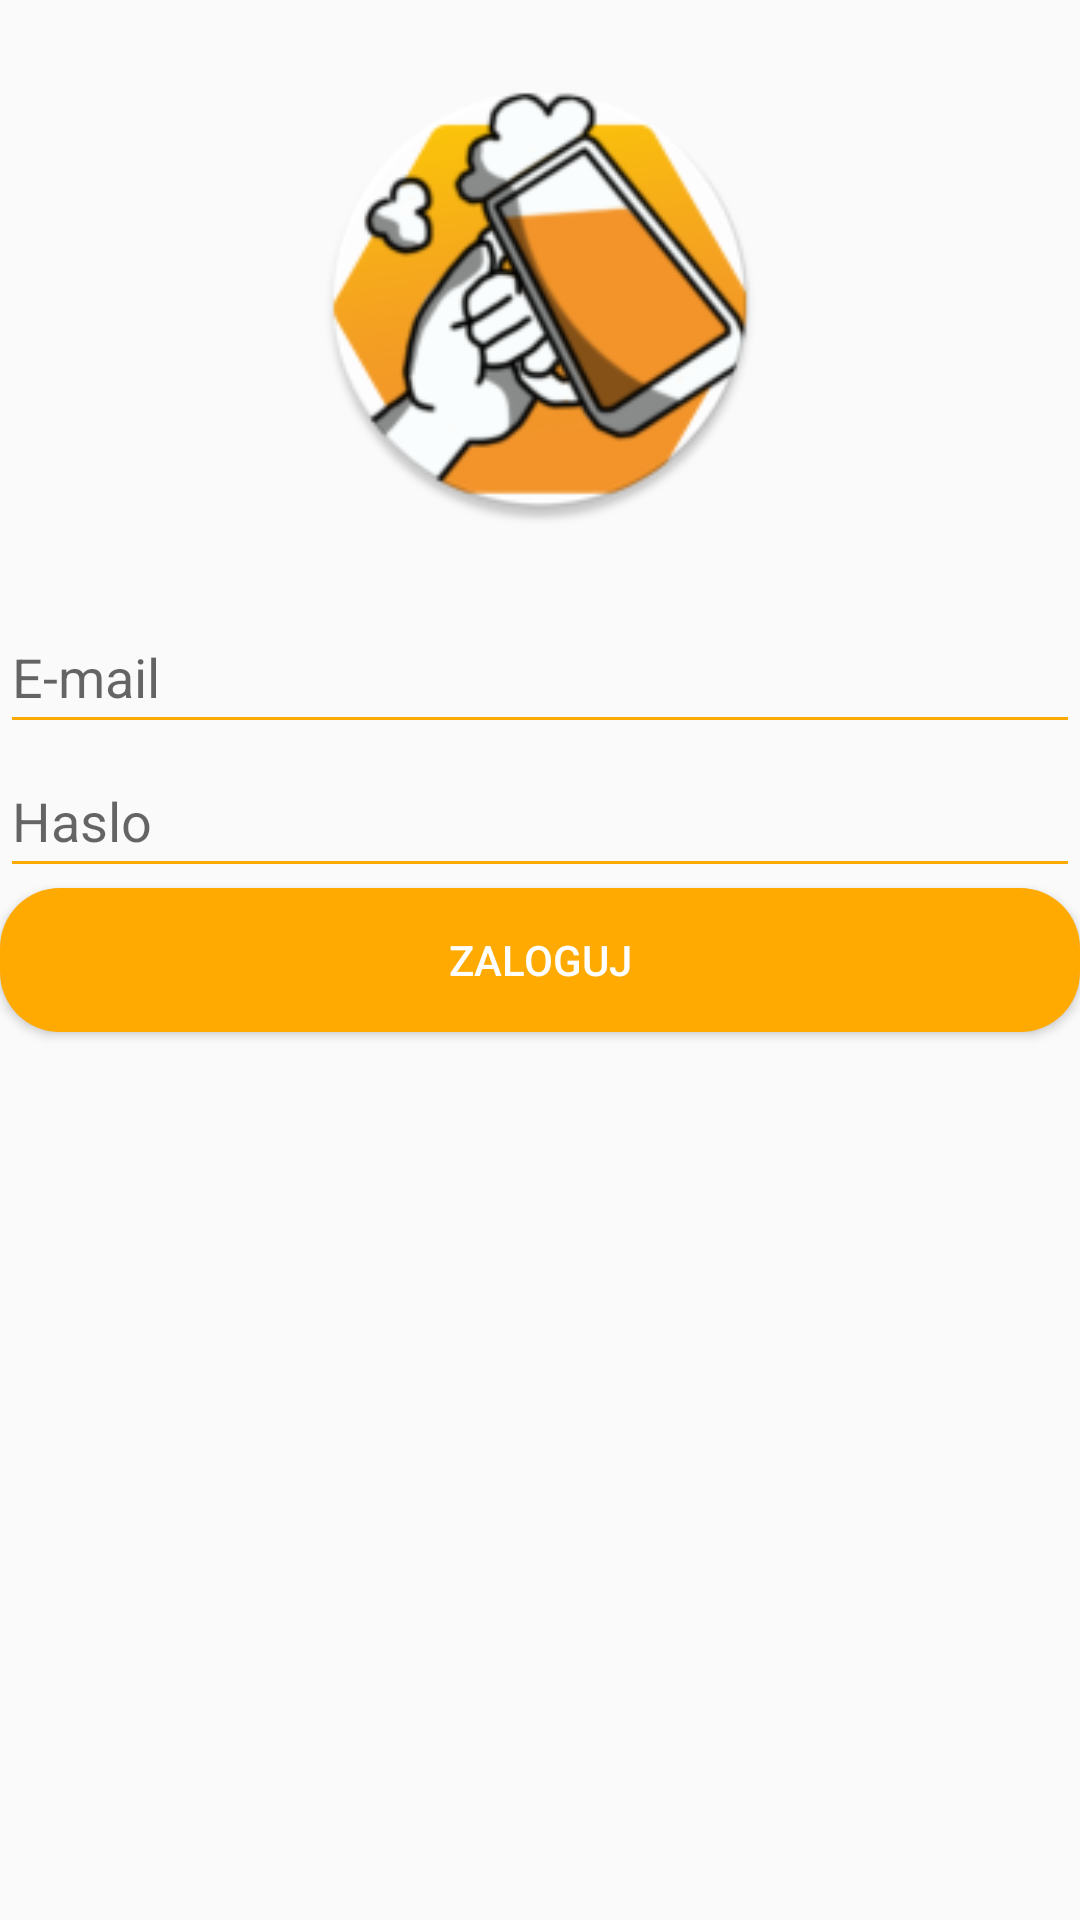

Write the Android layout XML for this screen, with the resource values it uses.
<!-- AndroidManifest.xml: application theme Theme.PartyPal -->
<!-- res/layout/activity_login.xml -->
<?xml version="1.0" encoding="utf-8"?>
<LinearLayout xmlns:android="http://schemas.android.com/apk/res/android"
    xmlns:app="http://schemas.android.com/apk/res-auto"
    xmlns:tools="http://schemas.android.com/tools"
    android:layout_width="match_parent"
    android:layout_height="match_parent"
    tools:context=".RegistrationActivity"
    android:gravity="center_horizontal"
    android:orientation="vertical"
    android:background="@drawable/loginnn_background">

    <ImageView
        android:id="@+id/imageView2"
        android:layout_width="150dp"
        android:layout_height="200dp"
        app:srcCompat="@mipmap/icon" />

    <EditText
        android:id="@+id/email"
        android:layout_width="match_parent"
        android:layout_height="wrap_content"
        android:hint="E-mail"
        android:minHeight="48dp"
        android:inputType="text"
        android:backgroundTint="#ffaa00"/>

    <EditText
        android:id="@+id/password"
        android:layout_width="match_parent"
        android:layout_height="wrap_content"
        android:hint="Haslo"
        android:minHeight="48dp"
        android:inputType="textPassword"
        android:backgroundTint="#ffaa00"/>

    <Button
        android:id="@+id/login"
        android:layout_width="match_parent"
        android:layout_height="wrap_content"
        android:backgroundTint="#ffaa00"
        android:background="@drawable/rounded_corner"
        android:textColor="#FFF"
        android:text="Zaloguj" />



</LinearLayout>
<!-- resources referenced by this layout -->
<resources>
  <!-- drawable rounded_corner (drawable) -->
  <?xml version="1.0" encoding="utf-8"?>
  <shape xmlns:android="http://schemas.android.com/apk/res/android" android:shape="rectangle">
      <solid  android:color="#fff"/>
      <corners android:radius="20dp" ></corners>
  </shape>
  <!-- mipmap icon: png bitmap (drawable, 115214 bytes) -->
  <style name="Theme.PartyPal" parent="Theme.AppCompat.Light.NoActionBar">
          
          <item name="colorPrimary">@color/orange</item>
          <item name="colorPrimaryVariant">@color/orange</item>
          <item name="colorOnPrimary">@color/white</item>
          
          <item name="colorSecondary">@color/lightOrange</item>
          <item name="colorSecondaryVariant">@color/lightOrange</item>
          <item name="colorOnSecondary">@color/black</item>
          
          <item name="android:statusBarColor">?attr/colorPrimaryVariant</item>
          
      </style>
  <color name="orange">#f4952a</color>
  <color name="white">#FFFFFFFF</color>
  <color name="lightOrange">#ffaa00</color>
  <color name="black">#FF000000</color>
</resources>
